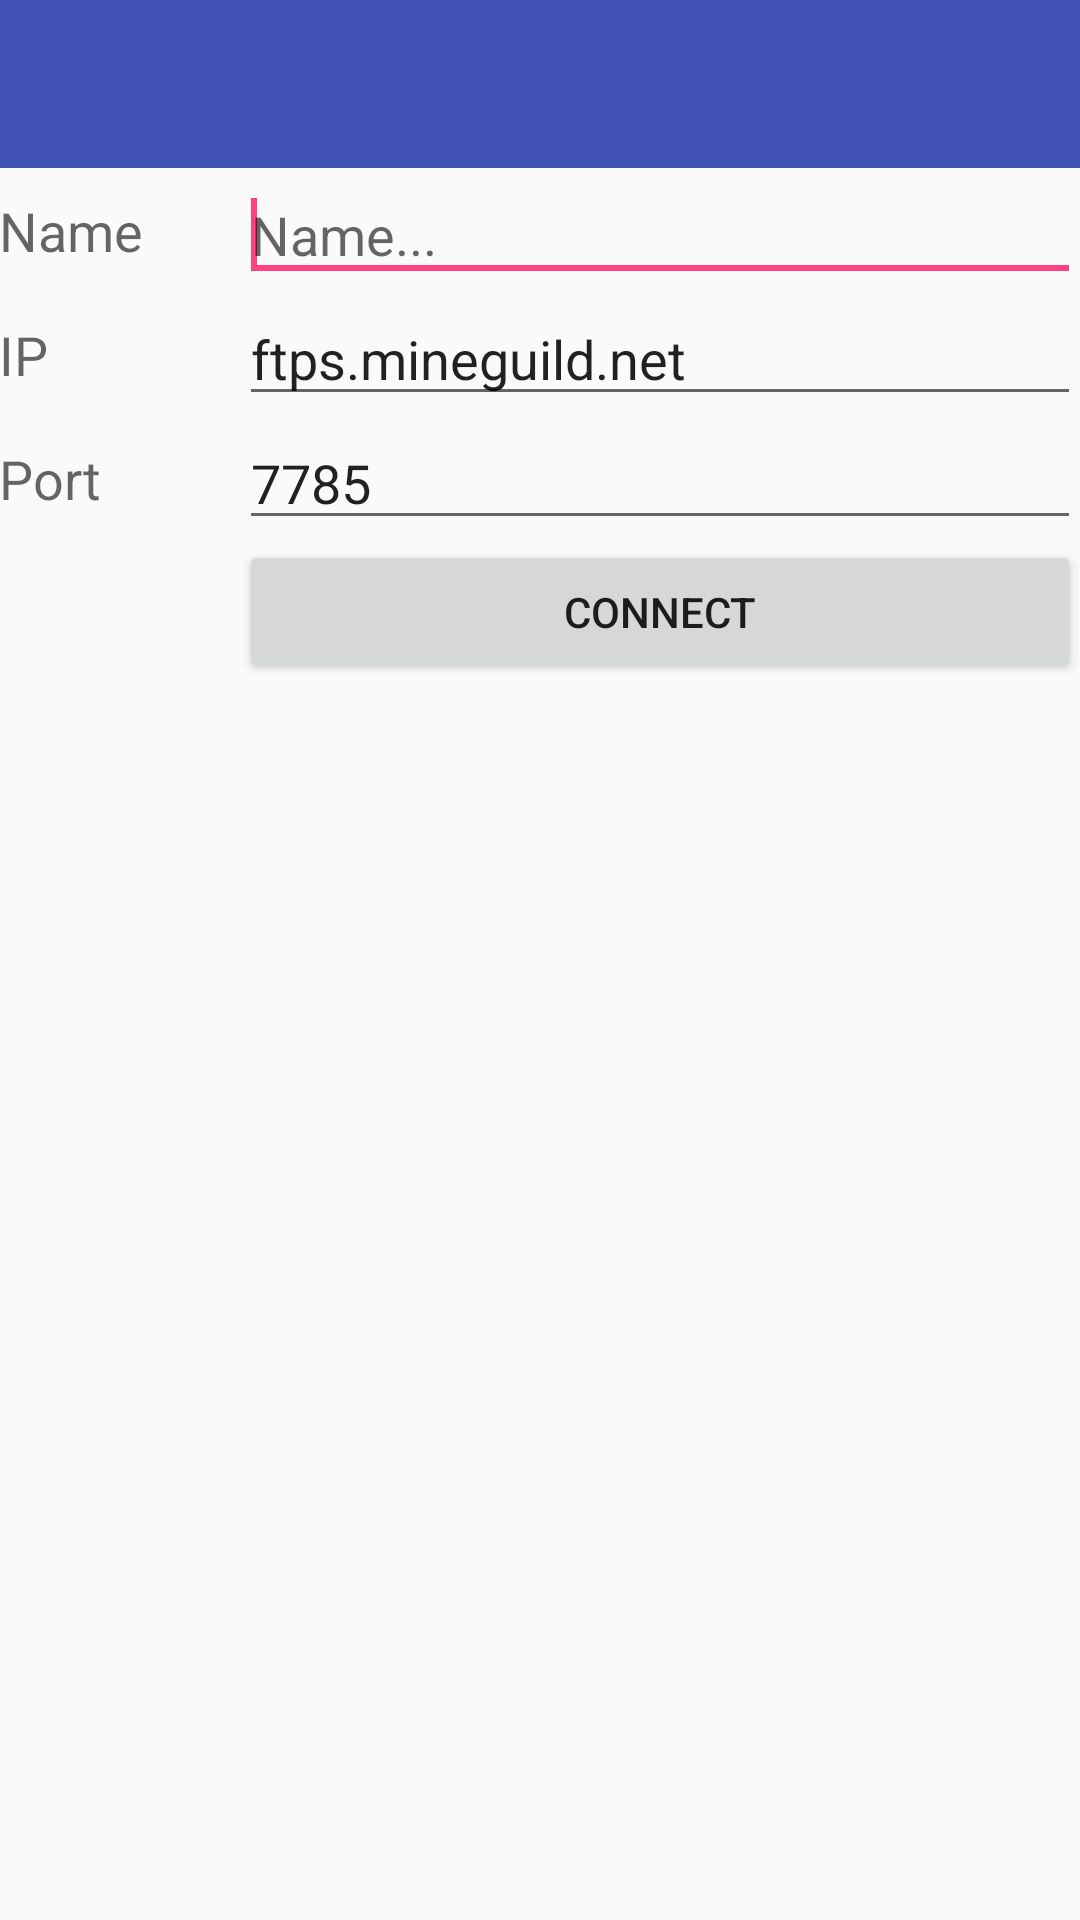

The Android layout XML behind this screen, and the referenced resources:
<!-- AndroidManifest.xml: activity theme AppTheme.NoActionBar -->
<!-- res/layout/activity_main.xml -->
<?xml version="1.0" encoding="utf-8"?>
<android.support.design.widget.CoordinatorLayout xmlns:android="http://schemas.android.com/apk/res/android"
    xmlns:app="http://schemas.android.com/apk/res-auto"
    xmlns:tools="http://schemas.android.com/tools"
    android:layout_width="match_parent"
    android:layout_height="match_parent"
    android:fitsSystemWindows="true"
    tools:context="com.brummid.chatclient.MainActivity">

    <LinearLayout
        android:layout_width="match_parent"
        android:layout_height="match_parent"
        android:orientation="vertical">

        <android.support.design.widget.AppBarLayout
            android:layout_width="match_parent"
            android:layout_height="wrap_content"
            android:theme="@style/AppTheme.AppBarOverlay">

            <android.support.v7.widget.Toolbar
                android:id="@+id/toolbar"
                android:layout_width="match_parent"
                android:layout_height="?attr/actionBarSize"
                android:background="?attr/colorPrimary"
                app:popupTheme="@style/AppTheme.PopupOverlay" />

        </android.support.design.widget.AppBarLayout>

        <include layout="@layout/content_main" />

    </LinearLayout>

</android.support.design.widget.CoordinatorLayout>
<!-- res/layout/content_main.xml (included above) -->
<?xml version="1.0" encoding="utf-8"?>
<RelativeLayout xmlns:android="http://schemas.android.com/apk/res/android"
    xmlns:tools="http://schemas.android.com/tools"
    android:layout_width="match_parent"
    android:layout_height="match_parent"
    android:paddingBottom="@dimen/activity_vertical_margin"
    android:paddingLeft="@dimen/activity_horizontal_margin"
    android:paddingRight="@dimen/activity_horizontal_margin"
    android:paddingTop="@dimen/activity_vertical_margin"
    tools:context="com.brummid.chatclient.MainActivity">


    <GridLayout
        android:layout_width="wrap_content"
        android:layout_height="wrap_content"
        android:layout_alignParentLeft="true"
        android:layout_alignParentRight="true"
        android:layout_alignParentTop="true"
        android:columnCount="2"
        android:rowCount="6" >

        <TextView
            android:id="@+id/name"
            android:layout_width="80dp"
            android:layout_height="match_parent"
            android:layout_column="0"
            android:layout_gravity="center"
            android:layout_row="0"
            android:text="Name"
            android:textAppearance="?android:attr/textAppearanceMedium" />

        <EditText
            android:id="@+id/nameField"
            android:layout_column="1"
            android:layout_gravity="fill_horizontal|center_vertical"
            android:layout_row="0"
            android:ems="10"
            android:hint="Name..."
            android:inputType="text" >

            <requestFocus />
        </EditText>

        <TextView
            android:id="@+id/ip"
            android:layout_width="80dp"
            android:layout_height="match_parent"
            android:layout_column="0"
            android:layout_gravity="center"
            android:layout_row="1"
            android:text="IP"
            android:textAppearance="?android:attr/textAppearanceMedium" />

        <EditText
            android:id="@+id/ipField"
            android:layout_column="1"
            android:layout_gravity="fill_horizontal|center_vertical"
            android:layout_row="1"
            android:ems="10"
            android:text="ftps.mineguild.net"
            android:hint="IP..."
            android:inputType="text" >

        </EditText>

        <TextView
            android:id="@+id/port"
            android:layout_width="80dp"
            android:layout_height="match_parent"
            android:layout_column="0"
            android:layout_gravity="center"
            android:layout_row="2"
            android:text="Port"
            android:textAppearance="?android:attr/textAppearanceMedium" />

        <EditText
            android:id="@+id/portField"
            android:layout_column="1"
            android:layout_gravity="fill_horizontal|center_vertical"
            android:layout_row="2"
            android:ems="10"
            android:hint="Port..."
            android:text="7785"
            android:inputType="text|number" >

        </EditText>

        <Button
            android:id="@+id/connect"
            android:layout_width="wrap_content"
            android:layout_column="1"
            android:layout_gravity="fill_horizontal|center_vertical"
            android:layout_row="3"
            android:text="Connect"
            android:onClick="connect"/>

    </GridLayout>

</RelativeLayout>
<!-- resources referenced by this layout -->
<resources>
  <style name="AppTheme.AppBarOverlay" parent="ThemeOverlay.AppCompat.Dark.ActionBar" />
  <style name="AppTheme.PopupOverlay" parent="ThemeOverlay.AppCompat.Light" />
  <style name="AppTheme.NoActionBar">
          <item name="windowActionBar">false</item>
          <item name="windowNoTitle">true</item>
      </style>
</resources>
